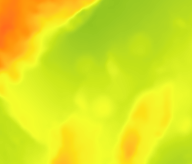

The file beside this chart, header and first rows:
filename, width, height, class, xmin, ymin, xmax, ymax
00021.png, 192, 164, mound, 71, 50, 101, 78
00021.png, 192, 164, mound, 89, 93, 121, 122
00021.png, 192, 164, mound, 124, 29, 156, 60
